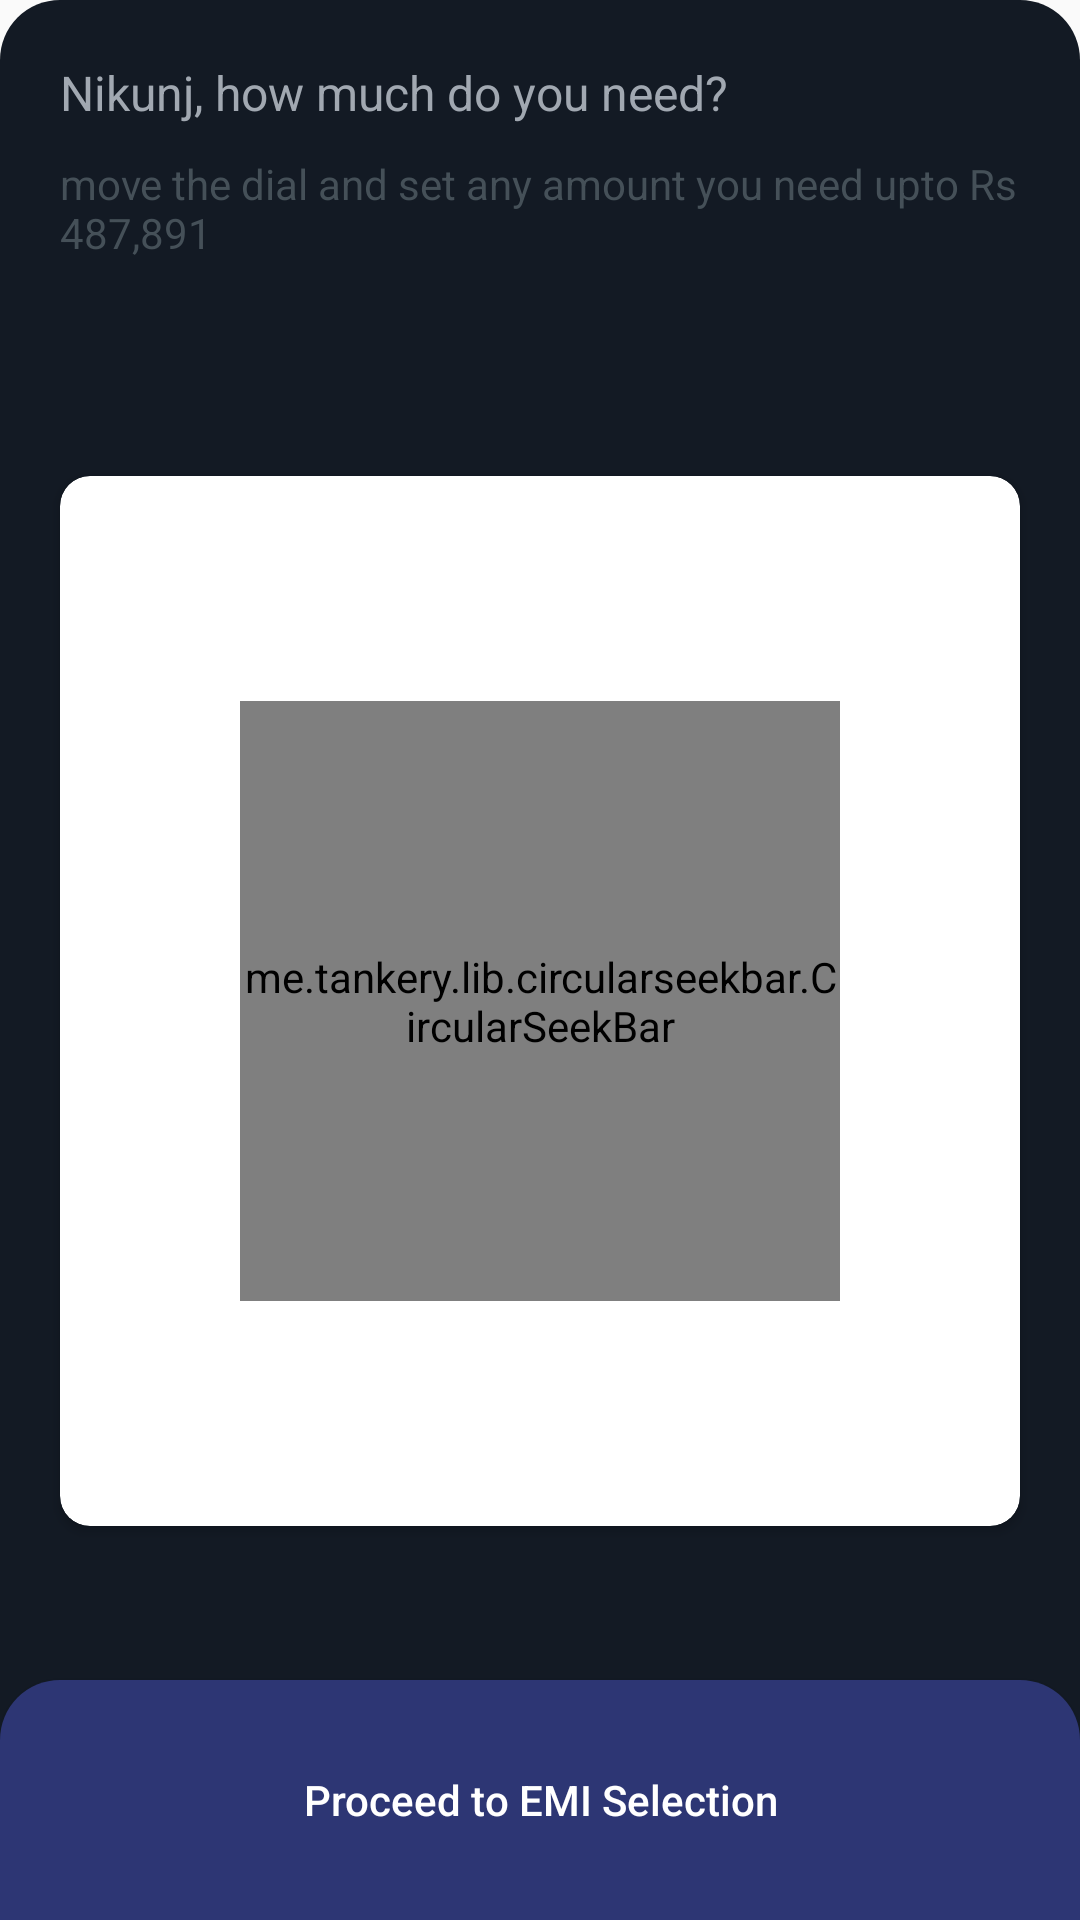

The Android layout XML behind this screen, and the referenced resources:
<!-- AndroidManifest.xml: application theme AppTheme -->
<!-- res/layout/fragment_credit_selection.xml -->
<?xml version="1.0" encoding="utf-8"?>
<layout xmlns:android="http://schemas.android.com/apk/res/android"
    xmlns:app="http://schemas.android.com/apk/res-auto"
    xmlns:tools="http://schemas.android.com/tools">

    <androidx.coordinatorlayout.widget.CoordinatorLayout
        android:layout_width="match_parent"
        android:layout_height="match_parent">

        <androidx.constraintlayout.widget.ConstraintLayout
            android:layout_width="match_parent"
            android:layout_height="match_parent"
            android:background="@drawable/drawable_bottom_sheet_top_rouned_corners"
            android:orientation="vertical">

            <TextView
                android:id="@+id/tv_heading"
                android:layout_width="@dimen/_0dp"
                android:layout_height="wrap_content"
                android:paddingStart="@dimen/_20dp"
                android:paddingTop="@dimen/_20dp"
                android:paddingEnd="@dimen/_20dp"
                android:paddingBottom="@dimen/_10dp"
                android:text="@string/text_heading"
                android:textColor="@color/text_color"
                android:textSize="@dimen/_16sp"
                app:layout_constraintEnd_toEndOf="parent"
                app:layout_constraintStart_toStartOf="parent"
                app:layout_constraintTop_toTopOf="parent" />

            <TextView
                android:id="@+id/tv_sub_heading"
                android:layout_width="@dimen/_0dp"
                android:layout_height="wrap_content"
                android:paddingStart="@dimen/_20dp"
                android:paddingLeft="@dimen/_20dp"
                android:paddingEnd="@dimen/_20dp"
                android:paddingRight="@dimen/_20dp"
                android:paddingBottom="@dimen/_20dp"
                android:text="@string/text_sub_heading"
                android:textColor="@color/sub_heading_text_color"
                android:textSize="@dimen/_14sp"
                app:layout_constraintEnd_toEndOf="parent"
                app:layout_constraintStart_toStartOf="parent"
                app:layout_constraintTop_toBottomOf="@id/tv_heading" />

            <androidx.cardview.widget.CardView
                android:id="@+id/cardview"
                android:layout_width="match_parent"
                android:layout_height="350dp"
                android:layout_marginLeft="@dimen/_20dp"
                android:layout_marginRight="@dimen/_20dp"
                app:cardCornerRadius="@dimen/_10dp"
                app:layout_constraintBottom_toTopOf="@id/btn_emi_selection"
                app:layout_constraintTop_toBottomOf="@id/tv_sub_heading">

                <androidx.constraintlayout.widget.ConstraintLayout
                    android:layout_width="match_parent"
                    android:layout_height="match_parent">

                    <me.tankery.lib.circularseekbar.CircularSeekBar
                        android:id="@+id/seekbar"
                        android:layout_width="200dp"
                        android:layout_height="200dp"
                        android:layout_gravity="center"
                        app:cs_circle_stroke_width="8dp"
                        app:cs_circle_style="round"
                        app:cs_end_angle="270"
                        app:cs_max = "400000"
                        app:cs_progress = "150000"
                        app:cs_maintain_equal_circle="true"
                        app:cs_start_angle="-90"
                        app:layout_constraintBottom_toBottomOf="parent"
                        app:layout_constraintEnd_toEndOf="parent"
                        app:layout_constraintStart_toStartOf="parent"
                        app:layout_constraintTop_toTopOf="parent" />

                    <TextView
                        android:id="@+id/tv_seek_bar_value"
                        android:layout_width="wrap_content"
                        android:layout_height="wrap_content"
                        android:textSize="@dimen/_16sp"
                        android:textStyle="bold"
                        app:layout_constraintBottom_toBottomOf="@id/seekbar"
                        app:layout_constraintEnd_toEndOf="@id/seekbar"
                        app:layout_constraintStart_toStartOf="@id/seekbar"
                        app:layout_constraintTop_toTopOf="@id/seekbar"
                        tools:text="Rs 150000"/>


                </androidx.constraintlayout.widget.ConstraintLayout>
            </androidx.cardview.widget.CardView>

            <Button
                android:id="@+id/btn_emi_selection"
                android:layout_width="0dp"
                android:layout_height="@dimen/_80dp"
                android:background="@drawable/drawable_top_rounded_button"
                android:text="@string/proceed_emi_button_text"
                android:textAllCaps="false"
                android:textColor="@android:color/white"
                app:layout_constraintBottom_toBottomOf="parent"
                app:layout_constraintEnd_toEndOf="parent"
                app:layout_constraintStart_toStartOf="parent" />

            <androidx.constraintlayout.widget.Group
                android:id="@+id/parent_group"
                android:layout_width="wrap_content"
                android:layout_height="wrap_content"
                android:visibility="visible"
                app:constraint_referenced_ids="tv_heading,tv_sub_heading,cardview" />

            <LinearLayout
                android:id="@+id/ll_credit_layout"
                android:layout_width="match_parent"
                android:layout_height="wrap_content"
                android:orientation="horizontal"
                android:padding="@dimen/_20dp"
                android:visibility="invisible"
                app:layout_constraintStart_toStartOf="parent"
                app:layout_constraintTop_toTopOf="parent">

                <LinearLayout
                    android:layout_width="0dp"
                    android:layout_height="wrap_content"
                    android:layout_weight="1"
                    android:orientation="vertical">

                    <TextView
                        android:layout_width="match_parent"
                        android:layout_height="wrap_content"
                        android:text="@string/credit_heading"
                        android:textColor="@color/sub_heading_text_color"
                        android:textSize="@dimen/_14sp" />

                    <TextView
                        android:id="@+id/tv_credit_value"
                        android:layout_width="match_parent"
                        android:layout_height="wrap_content"
                        android:layout_marginTop="@dimen/_4dp"
                        android:textColor="@color/sub_heading_text_color"
                        android:textSize="@dimen/_14sp"
                        android:textStyle="bold"
                        tools:text="Rs.150000" />
                </LinearLayout>

                <androidx.appcompat.widget.AppCompatImageView
                    android:layout_width="wrap_content"
                    android:layout_height="wrap_content"
                    android:layout_gravity="center_vertical"
                    app:srcCompat="@drawable/ic_baseline_keyboard_arrow_down_24" />

            </LinearLayout>

        </androidx.constraintlayout.widget.ConstraintLayout>
    </androidx.coordinatorlayout.widget.CoordinatorLayout>
</layout>
<!-- resources referenced by this layout -->
<resources>
  <color name="sub_heading_text_color">#455058</color>
  <color name="text_color">#A1A8B1</color>
  <dimen name="_0dp">0dp</dimen>
  <dimen name="_10dp">10dp</dimen>
  <dimen name="_14sp">14sp</dimen>
  <dimen name="_16sp">16sp</dimen>
  <dimen name="_20dp">20dp</dimen>
  <dimen name="_4dp">4dp</dimen>
  <dimen name="_80dp">80dp</dimen>
  <!-- drawable drawable_bottom_sheet_top_rouned_corners (drawable) -->
  <?xml version="1.0" encoding="utf-8"?>
  <shape xmlns:android="http://schemas.android.com/apk/res/android"
      android:shape="rectangle">
      <solid android:color="@color/blue" />
      <corners
          android:topLeftRadius="@dimen/_20dp"
          android:topRightRadius="@dimen/_20dp" />
  
  </shape>
  <!-- drawable drawable_top_rounded_button (drawable) -->
  <?xml version="1.0" encoding="utf-8"?>
  <shape xmlns:android="http://schemas.android.com/apk/res/android"
      android:shape="rectangle">
      <solid android:color="@color/purple" />
      <corners
          android:topLeftRadius="@dimen/_20dp"
          android:topRightRadius="@dimen/_20dp" />
      <padding
          android:right="@dimen/_10dp"
          android:bottom="@dimen/_20dp"
          android:left="@dimen/_10dp"
          android:top="@dimen/_20dp"/>
  
  </shape>
  <string name="credit_heading">credit amount</string>
  <string name="proceed_emi_button_text">Proceed to EMI Selection</string>
  <string name="text_heading">Nikunj, how much do you need?</string>
  <string name="text_sub_heading">move the dial and set any amount you need upto Rs 487,891</string>
  <style name="AppTheme" parent="Theme.AppCompat.Light.NoActionBar">
          
          <item name="colorPrimary">@color/colorPrimary</item>
          <item name="colorPrimaryDark">@color/colorPrimaryDark</item>
          <item name="colorAccent">@color/colorAccent</item>
      </style>
  <color name="blue">#131A24</color>
  <color name="purple">#2D3674</color>
  <color name="colorPrimary">#6200EE</color>
  <color name="colorPrimaryDark">#3700B3</color>
  <color name="colorAccent">#03DAC5</color>
</resources>
